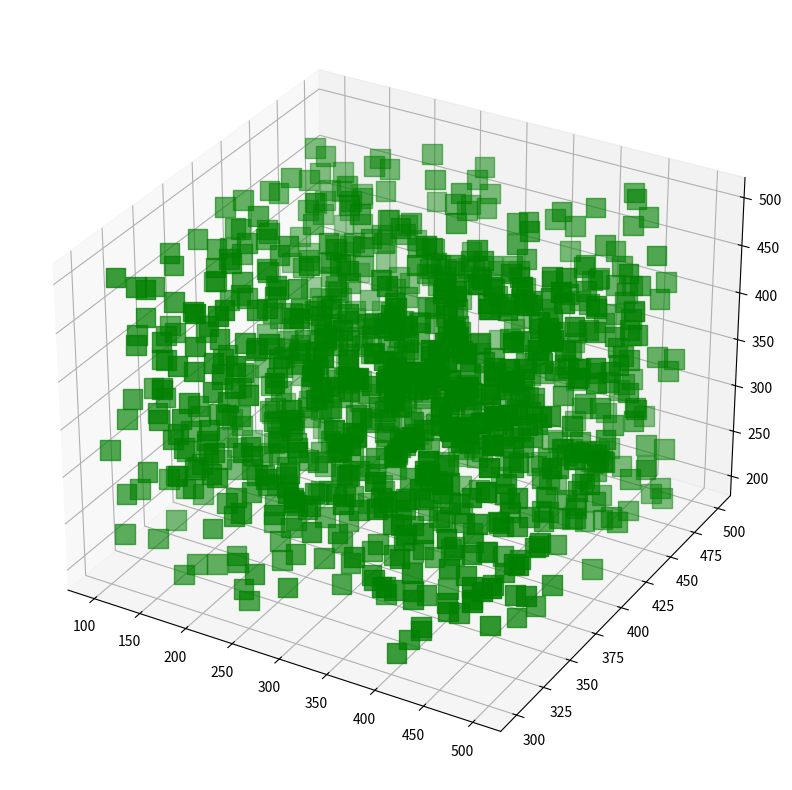

The script that saved this image: (Note: this script raises an exception after producing the figure.)
# 3D Heatmap in Python using matplotlib

# to make plot interactive
# % matplotlib

# importing required libraries
from mpl_toolkits.mplot3d import Axes3D
import matplotlib.pyplot as plt
import numpy as np
from pylab import *

# creating a dummy dataset
x = np.random.randint(low=100, high=500, size=(1000,))
y = np.random.randint(low=300, high=500, size=(1000,))
z = np.random.randint(low=200, high=500, size=(1000,))
colo = [x + y + z]

# creating figures
fig = plt.figure(figsize=(10, 10))
ax = fig.add_subplot(111, projection='3d')

# setting color bar
color_map = cm.ScalarMappable(cmap=cm.Greens_r)
color_map.set_array(colo)

# creating the heatmap
img = ax.scatter(x, y, z, marker='s',
                 s=200, color='green')
plt.colorbar(color_map)

# adding title and labels
ax.set_title("3D Heatmap")
ax.set_xlabel('X-axis')
ax.set_ylabel('Y-axis')
ax.set_zlabel('Z-axis')

# displaying plot
plt.show()